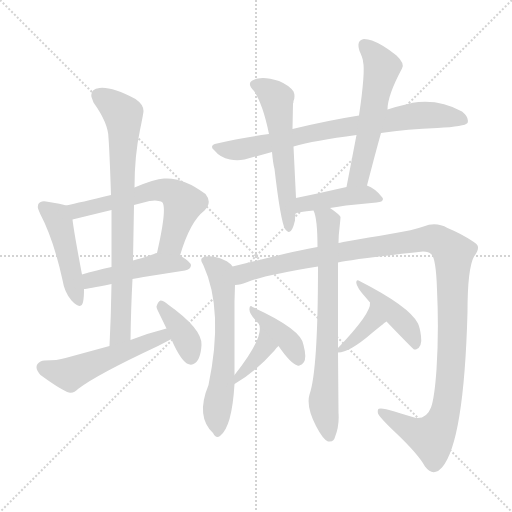
t = 0.00 s
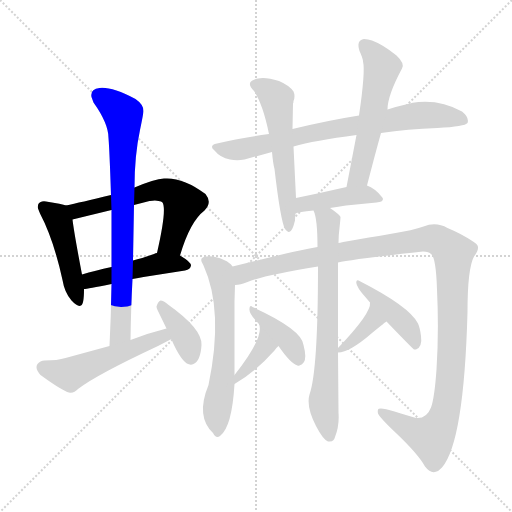
t = 2.42 s
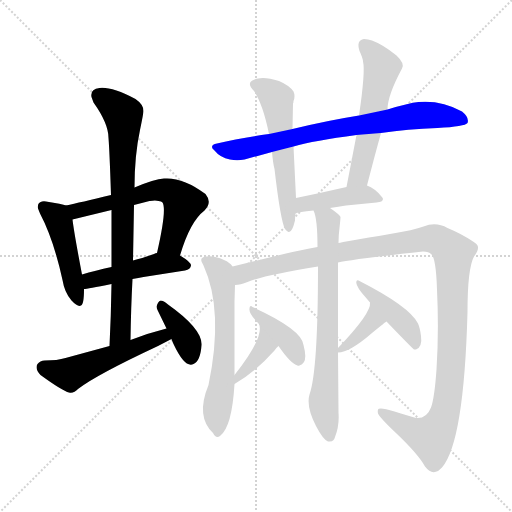
t = 4.84 s
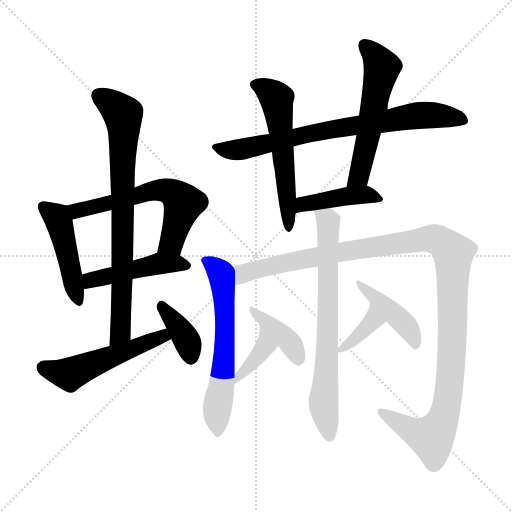
t = 7.25 s
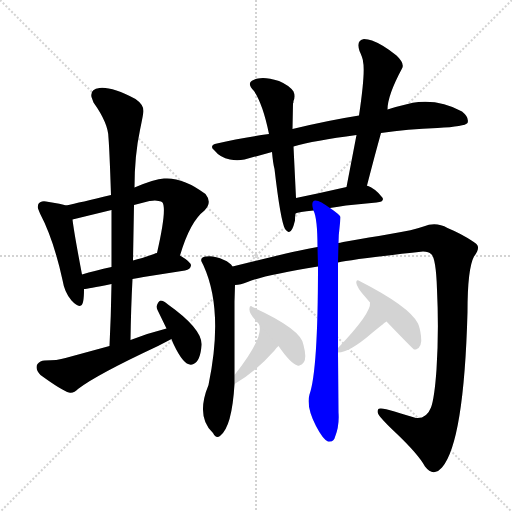
t = 9.67 s
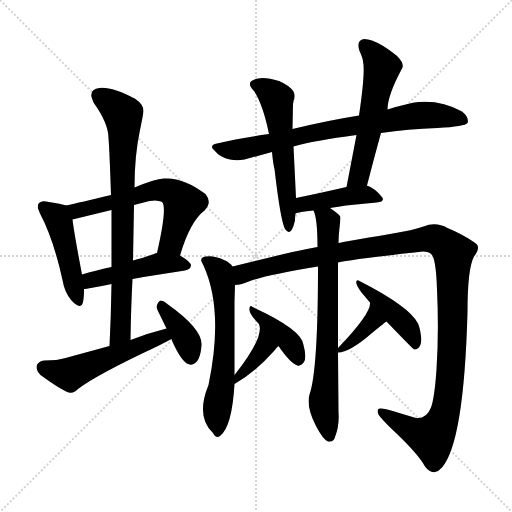
t = 12.09 s

The animated SVG that drew these frames (rendered in a browser with its animation timeline set to each time). Animation: 17 CSS @keyframes rules; one cycle of 12.09 s.

<svg version="1.1" viewBox="0 0 1024 1024" xmlns="http://www.w3.org/2000/svg">
  <g stroke="lightgray" stroke-dasharray="1,1" stroke-width="1" transform="scale(4, 4)">
    <line x1="0" y1="0" x2="256" y2="256"></line>
    <line x1="256" y1="0" x2="0" y2="256"></line>
    <line x1="128" y1="0" x2="128" y2="256"></line>
    <line x1="0" y1="128" x2="256" y2="128"></line>
  </g>
<g transform="scale(1, -1) translate(0, -900)">
   <style type="text/css">
    @keyframes keyframes0 {
      from {
       stroke: blue;
       stroke-dashoffset: 467;
       stroke-width: 128;
       }
       60% {
       animation-timing-function: step-end;
       stroke: blue;
       stroke-dashoffset: 0;
       stroke-width: 128;
       }
       to {
       stroke: black;
       stroke-width: 1024;
       }
       }
       #make-me-a-hanzi-animation-0 {
         animation: keyframes0 0.630046s both;
         animation-delay: 0.000000s;
         animation-timing-function: linear;
       }
    @keyframes keyframes1 {
      from {
       stroke: blue;
       stroke-dashoffset: 603;
       stroke-width: 128;
       }
       66% {
       animation-timing-function: step-end;
       stroke: blue;
       stroke-dashoffset: 0;
       stroke-width: 128;
       }
       to {
       stroke: black;
       stroke-width: 1024;
       }
       }
       #make-me-a-hanzi-animation-1 {
         animation: keyframes1 0.740723s both;
         animation-delay: 0.630046s;
         animation-timing-function: linear;
       }
    @keyframes keyframes2 {
      from {
       stroke: blue;
       stroke-dashoffset: 466;
       stroke-width: 128;
       }
       60% {
       animation-timing-function: step-end;
       stroke: blue;
       stroke-dashoffset: 0;
       stroke-width: 128;
       }
       to {
       stroke: black;
       stroke-width: 1024;
       }
       }
       #make-me-a-hanzi-animation-2 {
         animation: keyframes2 0.629232s both;
         animation-delay: 1.370768s;
         animation-timing-function: linear;
       }
    @keyframes keyframes3 {
      from {
       stroke: blue;
       stroke-dashoffset: 780;
       stroke-width: 128;
       }
       72% {
       animation-timing-function: step-end;
       stroke: blue;
       stroke-dashoffset: 0;
       stroke-width: 128;
       }
       to {
       stroke: black;
       stroke-width: 1024;
       }
       }
       #make-me-a-hanzi-animation-3 {
         animation: keyframes3 0.884766s both;
         animation-delay: 2.000000s;
         animation-timing-function: linear;
       }
    @keyframes keyframes4 {
      from {
       stroke: blue;
       stroke-dashoffset: 517;
       stroke-width: 128;
       }
       63% {
       animation-timing-function: step-end;
       stroke: blue;
       stroke-dashoffset: 0;
       stroke-width: 128;
       }
       to {
       stroke: black;
       stroke-width: 1024;
       }
       }
       #make-me-a-hanzi-animation-4 {
         animation: keyframes4 0.670736s both;
         animation-delay: 2.884766s;
         animation-timing-function: linear;
       }
    @keyframes keyframes5 {
      from {
       stroke: blue;
       stroke-dashoffset: 378;
       stroke-width: 128;
       }
       55% {
       animation-timing-function: step-end;
       stroke: blue;
       stroke-dashoffset: 0;
       stroke-width: 128;
       }
       to {
       stroke: black;
       stroke-width: 1024;
       }
       }
       #make-me-a-hanzi-animation-5 {
         animation: keyframes5 0.557617s both;
         animation-delay: 3.555501s;
         animation-timing-function: linear;
       }
    @keyframes keyframes6 {
      from {
       stroke: blue;
       stroke-dashoffset: 761;
       stroke-width: 128;
       }
       71% {
       animation-timing-function: step-end;
       stroke: blue;
       stroke-dashoffset: 0;
       stroke-width: 128;
       }
       to {
       stroke: black;
       stroke-width: 1024;
       }
       }
       #make-me-a-hanzi-animation-6 {
         animation: keyframes6 0.869303s both;
         animation-delay: 4.113118s;
         animation-timing-function: linear;
       }
    @keyframes keyframes7 {
      from {
       stroke: blue;
       stroke-dashoffset: 567;
       stroke-width: 128;
       }
       65% {
       animation-timing-function: step-end;
       stroke: blue;
       stroke-dashoffset: 0;
       stroke-width: 128;
       }
       to {
       stroke: black;
       stroke-width: 1024;
       }
       }
       #make-me-a-hanzi-animation-7 {
         animation: keyframes7 0.711426s both;
         animation-delay: 4.982422s;
         animation-timing-function: linear;
       }
    @keyframes keyframes8 {
      from {
       stroke: blue;
       stroke-dashoffset: 557;
       stroke-width: 128;
       }
       64% {
       animation-timing-function: step-end;
       stroke: blue;
       stroke-dashoffset: 0;
       stroke-width: 128;
       }
       to {
       stroke: black;
       stroke-width: 1024;
       }
       }
       #make-me-a-hanzi-animation-8 {
         animation: keyframes8 0.703288s both;
         animation-delay: 5.693848s;
         animation-timing-function: linear;
       }
    @keyframes keyframes9 {
      from {
       stroke: blue;
       stroke-dashoffset: 429;
       stroke-width: 128;
       }
       58% {
       animation-timing-function: step-end;
       stroke: blue;
       stroke-dashoffset: 0;
       stroke-width: 128;
       }
       to {
       stroke: black;
       stroke-width: 1024;
       }
       }
       #make-me-a-hanzi-animation-9 {
         animation: keyframes9 0.599121s both;
         animation-delay: 6.397135s;
         animation-timing-function: linear;
       }
    @keyframes keyframes10 {
      from {
       stroke: blue;
       stroke-dashoffset: 611;
       stroke-width: 128;
       }
       67% {
       animation-timing-function: step-end;
       stroke: blue;
       stroke-dashoffset: 0;
       stroke-width: 128;
       }
       to {
       stroke: black;
       stroke-width: 1024;
       }
       }
       #make-me-a-hanzi-animation-10 {
         animation: keyframes10 0.747233s both;
         animation-delay: 6.996257s;
         animation-timing-function: linear;
       }
    @keyframes keyframes11 {
      from {
       stroke: blue;
       stroke-dashoffset: 1203;
       stroke-width: 128;
       }
       80% {
       animation-timing-function: step-end;
       stroke: blue;
       stroke-dashoffset: 0;
       stroke-width: 128;
       }
       to {
       stroke: black;
       stroke-width: 1024;
       }
       }
       #make-me-a-hanzi-animation-11 {
         animation: keyframes11 1.229004s both;
         animation-delay: 7.743490s;
         animation-timing-function: linear;
       }
    @keyframes keyframes12 {
      from {
       stroke: blue;
       stroke-dashoffset: 717;
       stroke-width: 128;
       }
       70% {
       animation-timing-function: step-end;
       stroke: blue;
       stroke-dashoffset: 0;
       stroke-width: 128;
       }
       to {
       stroke: black;
       stroke-width: 1024;
       }
       }
       #make-me-a-hanzi-animation-12 {
         animation: keyframes12 0.833496s both;
         animation-delay: 8.972493s;
         animation-timing-function: linear;
       }
    @keyframes keyframes13 {
      from {
       stroke: blue;
       stroke-dashoffset: 381;
       stroke-width: 128;
       }
       55% {
       animation-timing-function: step-end;
       stroke: blue;
       stroke-dashoffset: 0;
       stroke-width: 128;
       }
       to {
       stroke: black;
       stroke-width: 1024;
       }
       }
       #make-me-a-hanzi-animation-13 {
         animation: keyframes13 0.560059s both;
         animation-delay: 9.805990s;
         animation-timing-function: linear;
       }
    @keyframes keyframes14 {
      from {
       stroke: blue;
       stroke-dashoffset: 398;
       stroke-width: 128;
       }
       56% {
       animation-timing-function: step-end;
       stroke: blue;
       stroke-dashoffset: 0;
       stroke-width: 128;
       }
       to {
       stroke: black;
       stroke-width: 1024;
       }
       }
       #make-me-a-hanzi-animation-14 {
         animation: keyframes14 0.573893s both;
         animation-delay: 10.366048s;
         animation-timing-function: linear;
       }
    @keyframes keyframes15 {
      from {
       stroke: blue;
       stroke-dashoffset: 368;
       stroke-width: 128;
       }
       55% {
       animation-timing-function: step-end;
       stroke: blue;
       stroke-dashoffset: 0;
       stroke-width: 128;
       }
       to {
       stroke: black;
       stroke-width: 1024;
       }
       }
       #make-me-a-hanzi-animation-15 {
         animation: keyframes15 0.549479s both;
         animation-delay: 10.939941s;
         animation-timing-function: linear;
       }
    @keyframes keyframes16 {
      from {
       stroke: blue;
       stroke-dashoffset: 430;
       stroke-width: 128;
       }
       58% {
       animation-timing-function: step-end;
       stroke: blue;
       stroke-dashoffset: 0;
       stroke-width: 128;
       }
       to {
       stroke: black;
       stroke-width: 1024;
       }
       }
       #make-me-a-hanzi-animation-16 {
         animation: keyframes16 0.599935s both;
         animation-delay: 11.489421s;
         animation-timing-function: linear;
       }
</style>
<path d="M 132.0 489.0 Q 125.0 492.0 92.0 497.0 Q 88.0 498.0 84.0 497.0 Q 74.0 495.0 76.0 483.0 L 80.0 473.0 Q 107.0 422.0 125.0 340.0 Q 129.0 315.0 143.0 299.0 Q 156.0 285.0 162.0 289.0 Q 168.0 291.0 168.0 322.0 L 164.0 351.0 Q 148.0 435.0 145.0 461.0 C 142.0 486.0 142.0 486.0 132.0 489.0 Z" fill="lightgray"></path> 
<path d="M 360.0 389.0 Q 380.0 457.0 409.0 479.0 Q 425.0 495.0 411.0 512.0 Q 366.0 546.0 328.0 543.0 Q 309.0 542.0 269.0 525.0 L 222.0 510.0 Q 160.0 495.0 132.0 489.0 C 103.0 483.0 116.0 454.0 145.0 461.0 L 223.0 480.0 L 268.0 490.0 L 299.0 498.0 L 300.0 498.0 Q 311.0 500.0 317.0 498.0 Q 323.0 498.0 325.0 495.0 Q 334.0 481.0 314.0 394.0 C 307.0 365.0 351.0 360.0 360.0 389.0 Z" fill="lightgray"></path> 
<path d="M 265.0 342.0 Q 277.0 344.0 287.0 346.0 L 370.0 359.0 Q 381.0 361.0 382.0 369.0 Q 382.0 376.0 360.0 389.0 L 314.0 394.0 Q 311.0 394.0 308.0 392.0 Q 282.0 383.0 266.0 379.0 L 223.0 366.0 Q 190.0 359.0 164.0 351.0 C 135.0 342.0 138.0 318.0 168.0 322.0 Q 174.0 322.0 223.0 332.0 L 265.0 342.0 Z" fill="lightgray"></path> 
<path d="M 261.0 220.0 Q 262.0 287.0 265.0 342.0 L 266.0 379.0 L 268.0 490.0 L 269.0 525.0 Q 269.0 589.0 280.0 640.0 Q 287.0 674.0 287.0 678.0 Q 287.0 691.0 271.0 702.0 Q 223.0 727.0 199.0 724.0 Q 180.0 722.0 183.0 706.0 L 187.0 695.0 Q 217.0 653.0 217.0 624.0 Q 219.0 600.0 222.0 510.0 L 223.0 480.0 L 223.0 366.0 L 223.0 332.0 Q 222.0 267.0 219.0 208.0 C 218.0 178.0 260.0 190.0 261.0 220.0 Z" fill="lightgray"></path> 
<path d="M 333.0 243.0 Q 297.0 234.0 261.0 220.0 L 219.0 208.0 L 131.0 184.0 Q 115.0 179.0 89.0 179.0 Q 85.0 179.0 81.0 177.0 Q 65.0 168.0 81.0 150.0 Q 125.0 118.0 138.0 115.0 Q 148.0 113.0 156.0 122.0 Q 192.0 150.0 316.0 208.0 L 343.0 222.0 C 370.0 236.0 362.0 251.0 333.0 243.0 Z" fill="lightgray"></path> 
<path d="M 343.0 222.0 Q 345.0 216.0 347.0 212.0 Q 370.0 163.0 387.0 172.0 Q 401.0 178.0 403.0 210.0 Q 405.0 242.0 336.0 291.0 Q 327.0 299.0 321.0 299.0 Q 316.0 297.0 313.0 287.0 Q 313.0 285.0 315.0 280.0 L 333.0 243.0 L 343.0 222.0 Z" fill="lightgray"></path> 
<path d="M 762.0 634.0 Q 815.0 642.0 875.0 644.0 Q 930.0 647.0 935.0 654.0 Q 939.0 665.0 924.0 677.0 Q 883.0 700.0 837.0 696.0 Q 817.0 694.0 775.0 681.0 L 718.0 669.0 Q 655.0 659.0 585.0 642.0 L 538.0 632.0 Q 480.0 624.0 434.0 613.0 Q 421.0 611.0 425.0 603.0 Q 426.0 602.0 429.0 599.0 Q 440.0 585.0 460.0 581.0 Q 474.0 578.0 489.0 581.0 L 544.0 596.0 L 587.0 607.0 Q 628.0 619.0 713.0 630.0 L 762.0 634.0 Z" fill="lightgray"></path> 
<path d="M 585.0 642.0 L 586.0 693.0 Q 587.0 694.0 587.0 698.0 Q 591.0 708.0 587.0 717.0 Q 579.0 729.0 558.0 738.0 Q 530.0 747.0 516.0 743.0 Q 510.0 742.0 507.0 740.0 Q 492.0 734.0 508.0 718.0 Q 526.0 691.0 538.0 632.0 L 544.0 596.0 Q 546.0 573.0 549.0 562.0 Q 561.0 459.0 570.0 442.0 Q 574.0 437.0 577.0 436.0 Q 584.0 434.0 590.0 459.0 Q 590.0 467.0 591.0 473.0 L 592.0 504.0 L 587.0 607.0 L 585.0 642.0 Z" fill="lightgray"></path> 
<path d="M 734.0 529.0 Q 750.0 591.0 762.0 634.0 L 775.0 681.0 Q 775.0 709.0 804.0 763.0 Q 810.0 773.0 793.0 789.0 Q 766.0 811.0 744.0 819.0 Q 736.0 822.0 728.0 822.0 Q 712.0 820.0 719.0 798.0 Q 726.0 783.0 726.0 777.0 Q 731.0 757.0 718.0 669.0 L 713.0 630.0 L 693.0 526.0 C 687.0 497.0 726.0 500.0 734.0 529.0 Z" fill="lightgray"></path> 
<path d="M 660.0 484.0 Q 677.0 487.0 692.0 489.0 L 753.0 495.0 Q 766.0 496.0 766.0 502.0 Q 766.0 504.0 762.0 508.0 Q 750.0 523.0 734.0 529.0 L 693.0 526.0 Q 641.0 514.0 592.0 504.0 C 563.0 498.0 563.0 464.0 591.0 473.0 Q 596.0 476.0 627.0 479.0 L 660.0 484.0 Z" fill="lightgray"></path> 
<path d="M 465.0 367.0 Q 460.0 375.0 448.0 380.0 Q 428.0 389.0 413.0 387.0 L 411.0 387.0 Q 400.0 385.0 403.0 377.0 L 407.0 369.0 Q 448.0 279.0 417.0 130.0 Q 391.0 67.0 426.0 34.0 Q 432.0 22.0 440.0 28.0 Q 464.0 46.0 469.0 132.0 L 469.0 150.0 L 469.0 297.0 L 470.0 330.0 C 471.0 360.0 471.0 361.0 465.0 367.0 Z" fill="lightgray"></path> 
<path d="M 635.0 406.0 Q 596.0 399.0 572.0 393.0 L 465.0 367.0 C 436.0 360.0 441.0 322.0 470.0 330.0 Q 481.0 330.0 495.0 336.0 Q 530.0 350.0 636.0 367.0 L 676.0 375.0 Q 701.0 381.0 846.0 397.0 Q 858.0 397.0 862.0 392.0 Q 872.0 385.0 874.0 321.0 Q 878.0 237.0 873.0 161.0 Q 869.0 104.0 862.0 85.0 Q 853.0 62.0 832.0 64.0 Q 803.0 73.0 789.0 77.0 Q 758.0 87.0 756.0 81.0 Q 755.0 77.0 756.0 73.0 Q 761.0 63.0 793.0 33.0 Q 837.0 -9.0 850.0 -33.0 Q 860.0 -46.0 870.0 -44.0 Q 877.0 -43.0 884.0 -35.0 Q 928.0 16.0 935.0 276.0 Q 935.0 363.0 948.0 387.0 Q 959.0 402.0 955.0 409.0 Q 954.0 412.0 946.0 417.0 Q 924.0 432.0 895.0 444.0 Q 872.0 457.0 847.0 447.0 Q 828.0 440.0 780.0 432.0 Q 685.0 416.0 677.0 414.0 L 635.0 406.0 Z" fill="lightgray"></path> 
<path d="M 627.0 479.0 Q 635.0 463.0 635.0 406.0 L 636.0 367.0 Q 636.0 159.0 619.0 111.0 Q 612.0 87.0 632.0 48.0 Q 646.0 21.0 656.0 17.0 Q 664.0 16.0 667.0 20.0 Q 669.0 22.0 670.0 26.0 Q 679.0 48.0 677.0 75.0 L 676.0 195.0 L 676.0 204.0 L 676.0 310.0 Q 676.0 325.0 676.0 332.0 L 676.0 375.0 L 677.0 414.0 Q 677.0 430.0 679.0 444.0 Q 681.0 463.0 681.0 466.0 Q 679.0 471.0 660.0 484.0 C 636.0 502.0 618.0 508.0 627.0 479.0 Z" fill="lightgray"></path> 
<path d="M 469.0 132.0 Q 509.0 154.0 549.0 199.0 Q 552.0 204.0 557.0 208.0 C 578.0 227.0 510.0 281.0 518.0 252.0 Q 529.0 226.0 469.0 150.0 C 450.0 126.0 444.0 118.0 469.0 132.0 Z" fill="lightgray"></path> 
<path d="M 557.0 208.0 Q 581.0 173.0 595.0 169.0 Q 596.0 168.0 599.0 169.0 Q 617.0 173.0 607.0 210.0 Q 604.0 241.0 505.0 286.0 Q 502.0 289.0 500.0 287.0 Q 499.0 285.0 499.0 283.0 Q 497.0 273.0 518.0 252.0 L 557.0 208.0 Z" fill="lightgray"></path> 
<path d="M 676.0 195.0 Q 699.0 195.0 744.0 234.0 Q 772.0 257.0 773.0 257.0 C 798.0 274.0 740.0 325.0 740.0 295.0 Q 743.0 274.0 676.0 204.0 C 667.0 194.0 667.0 194.0 676.0 195.0 Z" fill="lightgray"></path> 
<path d="M 773.0 257.0 Q 822.0 206.0 828.0 201.0 L 832.0 201.0 Q 845.0 206.0 842.0 228.0 Q 840.0 244.0 836.0 253.0 Q 819.0 287.0 719.0 338.0 Q 715.0 341.0 713.0 338.0 Q 710.0 332.0 723.0 315.0 L 740.0 295.0 L 773.0 257.0 Z" fill="lightgray"></path> 
      <clipPath id="make-me-a-hanzi-clip-0">
      <path d="M 132.0 489.0 Q 125.0 492.0 92.0 497.0 Q 88.0 498.0 84.0 497.0 Q 74.0 495.0 76.0 483.0 L 80.0 473.0 Q 107.0 422.0 125.0 340.0 Q 129.0 315.0 143.0 299.0 Q 156.0 285.0 162.0 289.0 Q 168.0 291.0 168.0 322.0 L 164.0 351.0 Q 148.0 435.0 145.0 461.0 C 142.0 486.0 142.0 486.0 132.0 489.0 Z" fill="lightgray"></path>
      </clipPath>
      <path clip-path="url(#make-me-a-hanzi-clip-0)" d="M 86.0 487.0 L 118.0 457.0 L 158.0 295.0 " fill="none" id="make-me-a-hanzi-animation-0" stroke-dasharray="339 678" stroke-linecap="round"></path>

      <clipPath id="make-me-a-hanzi-clip-1">
      <path d="M 360.0 389.0 Q 380.0 457.0 409.0 479.0 Q 425.0 495.0 411.0 512.0 Q 366.0 546.0 328.0 543.0 Q 309.0 542.0 269.0 525.0 L 222.0 510.0 Q 160.0 495.0 132.0 489.0 C 103.0 483.0 116.0 454.0 145.0 461.0 L 223.0 480.0 L 268.0 490.0 L 299.0 498.0 L 300.0 498.0 Q 311.0 500.0 317.0 498.0 Q 323.0 498.0 325.0 495.0 Q 334.0 481.0 314.0 394.0 C 307.0 365.0 351.0 360.0 360.0 389.0 Z" fill="lightgray"></path>
      </clipPath>
      <path clip-path="url(#make-me-a-hanzi-clip-1)" d="M 139.0 484.0 L 161.0 480.0 L 303.0 518.0 L 343.0 516.0 L 367.0 493.0 L 343.0 415.0 L 323.0 404.0 " fill="none" id="make-me-a-hanzi-animation-1" stroke-dasharray="475 950" stroke-linecap="round"></path>

      <clipPath id="make-me-a-hanzi-clip-2">
      <path d="M 265.0 342.0 Q 277.0 344.0 287.0 346.0 L 370.0 359.0 Q 381.0 361.0 382.0 369.0 Q 382.0 376.0 360.0 389.0 L 314.0 394.0 Q 311.0 394.0 308.0 392.0 Q 282.0 383.0 266.0 379.0 L 223.0 366.0 Q 190.0 359.0 164.0 351.0 C 135.0 342.0 138.0 318.0 168.0 322.0 Q 174.0 322.0 223.0 332.0 L 265.0 342.0 Z" fill="lightgray"></path>
      </clipPath>
      <path clip-path="url(#make-me-a-hanzi-clip-2)" d="M 170.0 330.0 L 181.0 340.0 L 318.0 372.0 L 372.0 369.0 " fill="none" id="make-me-a-hanzi-animation-2" stroke-dasharray="338 676" stroke-linecap="round"></path>

      <clipPath id="make-me-a-hanzi-clip-3">
      <path d="M 261.0 220.0 Q 262.0 287.0 265.0 342.0 L 266.0 379.0 L 268.0 490.0 L 269.0 525.0 Q 269.0 589.0 280.0 640.0 Q 287.0 674.0 287.0 678.0 Q 287.0 691.0 271.0 702.0 Q 223.0 727.0 199.0 724.0 Q 180.0 722.0 183.0 706.0 L 187.0 695.0 Q 217.0 653.0 217.0 624.0 Q 219.0 600.0 222.0 510.0 L 223.0 480.0 L 223.0 366.0 L 223.0 332.0 Q 222.0 267.0 219.0 208.0 C 218.0 178.0 260.0 190.0 261.0 220.0 Z" fill="lightgray"></path>
      </clipPath>
      <path clip-path="url(#make-me-a-hanzi-clip-3)" d="M 197.0 710.0 L 246.0 671.0 L 248.0 657.0 L 241.0 236.0 L 225.0 215.0 " fill="none" id="make-me-a-hanzi-animation-3" stroke-dasharray="652 1304" stroke-linecap="round"></path>

      <clipPath id="make-me-a-hanzi-clip-4">
      <path d="M 333.0 243.0 Q 297.0 234.0 261.0 220.0 L 219.0 208.0 L 131.0 184.0 Q 115.0 179.0 89.0 179.0 Q 85.0 179.0 81.0 177.0 Q 65.0 168.0 81.0 150.0 Q 125.0 118.0 138.0 115.0 Q 148.0 113.0 156.0 122.0 Q 192.0 150.0 316.0 208.0 L 343.0 222.0 C 370.0 236.0 362.0 251.0 333.0 243.0 Z" fill="lightgray"></path>
      </clipPath>
      <path clip-path="url(#make-me-a-hanzi-clip-4)" d="M 88.0 164.0 L 139.0 151.0 L 315.0 224.0 L 333.0 224.0 " fill="none" id="make-me-a-hanzi-animation-4" stroke-dasharray="389 778" stroke-linecap="round"></path>

      <clipPath id="make-me-a-hanzi-clip-5">
      <path d="M 343.0 222.0 Q 345.0 216.0 347.0 212.0 Q 370.0 163.0 387.0 172.0 Q 401.0 178.0 403.0 210.0 Q 405.0 242.0 336.0 291.0 Q 327.0 299.0 321.0 299.0 Q 316.0 297.0 313.0 287.0 Q 313.0 285.0 315.0 280.0 L 333.0 243.0 L 343.0 222.0 Z" fill="lightgray"></path>
      </clipPath>
      <path clip-path="url(#make-me-a-hanzi-clip-5)" d="M 322.0 290.0 L 373.0 221.0 L 381.0 186.0 " fill="none" id="make-me-a-hanzi-animation-5" stroke-dasharray="250 500" stroke-linecap="round"></path>

      <clipPath id="make-me-a-hanzi-clip-6">
      <path d="M 762.0 634.0 Q 815.0 642.0 875.0 644.0 Q 930.0 647.0 935.0 654.0 Q 939.0 665.0 924.0 677.0 Q 883.0 700.0 837.0 696.0 Q 817.0 694.0 775.0 681.0 L 718.0 669.0 Q 655.0 659.0 585.0 642.0 L 538.0 632.0 Q 480.0 624.0 434.0 613.0 Q 421.0 611.0 425.0 603.0 Q 426.0 602.0 429.0 599.0 Q 440.0 585.0 460.0 581.0 Q 474.0 578.0 489.0 581.0 L 544.0 596.0 L 587.0 607.0 Q 628.0 619.0 713.0 630.0 L 762.0 634.0 Z" fill="lightgray"></path>
      </clipPath>
      <path clip-path="url(#make-me-a-hanzi-clip-6)" d="M 432.0 606.0 L 450.0 600.0 L 480.0 601.0 L 657.0 641.0 L 835.0 669.0 L 896.0 667.0 L 928.0 659.0 " fill="none" id="make-me-a-hanzi-animation-6" stroke-dasharray="633 1266" stroke-linecap="round"></path>

      <clipPath id="make-me-a-hanzi-clip-7">
      <path d="M 585.0 642.0 L 586.0 693.0 Q 587.0 694.0 587.0 698.0 Q 591.0 708.0 587.0 717.0 Q 579.0 729.0 558.0 738.0 Q 530.0 747.0 516.0 743.0 Q 510.0 742.0 507.0 740.0 Q 492.0 734.0 508.0 718.0 Q 526.0 691.0 538.0 632.0 L 544.0 596.0 Q 546.0 573.0 549.0 562.0 Q 561.0 459.0 570.0 442.0 Q 574.0 437.0 577.0 436.0 Q 584.0 434.0 590.0 459.0 Q 590.0 467.0 591.0 473.0 L 592.0 504.0 L 587.0 607.0 L 585.0 642.0 Z" fill="lightgray"></path>
      </clipPath>
      <path clip-path="url(#make-me-a-hanzi-clip-7)" d="M 511.0 729.0 L 531.0 722.0 L 553.0 702.0 L 577.0 443.0 " fill="none" id="make-me-a-hanzi-animation-7" stroke-dasharray="439 878" stroke-linecap="round"></path>

      <clipPath id="make-me-a-hanzi-clip-8">
      <path d="M 734.0 529.0 Q 750.0 591.0 762.0 634.0 L 775.0 681.0 Q 775.0 709.0 804.0 763.0 Q 810.0 773.0 793.0 789.0 Q 766.0 811.0 744.0 819.0 Q 736.0 822.0 728.0 822.0 Q 712.0 820.0 719.0 798.0 Q 726.0 783.0 726.0 777.0 Q 731.0 757.0 718.0 669.0 L 713.0 630.0 L 693.0 526.0 C 687.0 497.0 726.0 500.0 734.0 529.0 Z" fill="lightgray"></path>
      </clipPath>
      <path clip-path="url(#make-me-a-hanzi-clip-8)" d="M 730.0 807.0 L 764.0 766.0 L 718.0 548.0 L 699.0 532.0 " fill="none" id="make-me-a-hanzi-animation-8" stroke-dasharray="429 858" stroke-linecap="round"></path>

      <clipPath id="make-me-a-hanzi-clip-9">
      <path d="M 660.0 484.0 Q 677.0 487.0 692.0 489.0 L 753.0 495.0 Q 766.0 496.0 766.0 502.0 Q 766.0 504.0 762.0 508.0 Q 750.0 523.0 734.0 529.0 L 693.0 526.0 Q 641.0 514.0 592.0 504.0 C 563.0 498.0 563.0 464.0 591.0 473.0 Q 596.0 476.0 627.0 479.0 L 660.0 484.0 Z" fill="lightgray"></path>
      </clipPath>
      <path clip-path="url(#make-me-a-hanzi-clip-9)" d="M 592.0 481.0 L 606.0 492.0 L 689.0 508.0 L 740.0 509.0 L 758.0 501.0 " fill="none" id="make-me-a-hanzi-animation-9" stroke-dasharray="301 602" stroke-linecap="round"></path>

      <clipPath id="make-me-a-hanzi-clip-10">
      <path d="M 465.0 367.0 Q 460.0 375.0 448.0 380.0 Q 428.0 389.0 413.0 387.0 L 411.0 387.0 Q 400.0 385.0 403.0 377.0 L 407.0 369.0 Q 448.0 279.0 417.0 130.0 Q 391.0 67.0 426.0 34.0 Q 432.0 22.0 440.0 28.0 Q 464.0 46.0 469.0 132.0 L 469.0 150.0 L 469.0 297.0 L 470.0 330.0 C 471.0 360.0 471.0 361.0 465.0 367.0 Z" fill="lightgray"></path>
      </clipPath>
      <path clip-path="url(#make-me-a-hanzi-clip-10)" d="M 412.0 378.0 L 440.0 355.0 L 449.0 290.0 L 449.0 201.0 L 434.0 77.0 L 436.0 38.0 " fill="none" id="make-me-a-hanzi-animation-10" stroke-dasharray="483 966" stroke-linecap="round"></path>

      <clipPath id="make-me-a-hanzi-clip-11">
      <path d="M 635.0 406.0 Q 596.0 399.0 572.0 393.0 L 465.0 367.0 C 436.0 360.0 441.0 322.0 470.0 330.0 Q 481.0 330.0 495.0 336.0 Q 530.0 350.0 636.0 367.0 L 676.0 375.0 Q 701.0 381.0 846.0 397.0 Q 858.0 397.0 862.0 392.0 Q 872.0 385.0 874.0 321.0 Q 878.0 237.0 873.0 161.0 Q 869.0 104.0 862.0 85.0 Q 853.0 62.0 832.0 64.0 Q 803.0 73.0 789.0 77.0 Q 758.0 87.0 756.0 81.0 Q 755.0 77.0 756.0 73.0 Q 761.0 63.0 793.0 33.0 Q 837.0 -9.0 850.0 -33.0 Q 860.0 -46.0 870.0 -44.0 Q 877.0 -43.0 884.0 -35.0 Q 928.0 16.0 935.0 276.0 Q 935.0 363.0 948.0 387.0 Q 959.0 402.0 955.0 409.0 Q 954.0 412.0 946.0 417.0 Q 924.0 432.0 895.0 444.0 Q 872.0 457.0 847.0 447.0 Q 828.0 440.0 780.0 432.0 Q 685.0 416.0 677.0 414.0 L 635.0 406.0 Z" fill="lightgray"></path>
      </clipPath>
      <path clip-path="url(#make-me-a-hanzi-clip-11)" d="M 475.0 337.0 L 486.0 352.0 L 507.0 360.0 L 770.0 411.0 L 867.0 423.0 L 899.0 402.0 L 907.0 383.0 L 903.0 172.0 L 892.0 81.0 L 882.0 53.0 L 863.0 25.0 L 834.0 34.0 L 761.0 77.0 " fill="none" id="make-me-a-hanzi-animation-11" stroke-dasharray="1075 2150" stroke-linecap="round"></path>

      <clipPath id="make-me-a-hanzi-clip-12">
      <path d="M 627.0 479.0 Q 635.0 463.0 635.0 406.0 L 636.0 367.0 Q 636.0 159.0 619.0 111.0 Q 612.0 87.0 632.0 48.0 Q 646.0 21.0 656.0 17.0 Q 664.0 16.0 667.0 20.0 Q 669.0 22.0 670.0 26.0 Q 679.0 48.0 677.0 75.0 L 676.0 195.0 L 676.0 204.0 L 676.0 310.0 Q 676.0 325.0 676.0 332.0 L 676.0 375.0 L 677.0 414.0 Q 677.0 430.0 679.0 444.0 Q 681.0 463.0 681.0 466.0 Q 679.0 471.0 660.0 484.0 C 636.0 502.0 618.0 508.0 627.0 479.0 Z" fill="lightgray"></path>
      </clipPath>
      <path clip-path="url(#make-me-a-hanzi-clip-12)" d="M 633.0 477.0 L 657.0 454.0 L 656.0 242.0 L 647.0 89.0 L 659.0 28.0 " fill="none" id="make-me-a-hanzi-animation-12" stroke-dasharray="589 1178" stroke-linecap="round"></path>

      <clipPath id="make-me-a-hanzi-clip-13">
      <path d="M 469.0 132.0 Q 509.0 154.0 549.0 199.0 Q 552.0 204.0 557.0 208.0 C 578.0 227.0 510.0 281.0 518.0 252.0 Q 529.0 226.0 469.0 150.0 C 450.0 126.0 444.0 118.0 469.0 132.0 Z" fill="lightgray"></path>
      </clipPath>
      <path clip-path="url(#make-me-a-hanzi-clip-13)" d="M 522.0 240.0 L 530.0 205.0 L 476.0 146.0 L 474.0 137.0 " fill="none" id="make-me-a-hanzi-animation-13" stroke-dasharray="253 506" stroke-linecap="round"></path>

      <clipPath id="make-me-a-hanzi-clip-14">
      <path d="M 557.0 208.0 Q 581.0 173.0 595.0 169.0 Q 596.0 168.0 599.0 169.0 Q 617.0 173.0 607.0 210.0 Q 604.0 241.0 505.0 286.0 Q 502.0 289.0 500.0 287.0 Q 499.0 285.0 499.0 283.0 Q 497.0 273.0 518.0 252.0 L 557.0 208.0 Z" fill="lightgray"></path>
      </clipPath>
      <path clip-path="url(#make-me-a-hanzi-clip-14)" d="M 502.0 284.0 L 572.0 224.0 L 597.0 181.0 " fill="none" id="make-me-a-hanzi-animation-14" stroke-dasharray="270 540" stroke-linecap="round"></path>

      <clipPath id="make-me-a-hanzi-clip-15">
      <path d="M 676.0 195.0 Q 699.0 195.0 744.0 234.0 Q 772.0 257.0 773.0 257.0 C 798.0 274.0 740.0 325.0 740.0 295.0 Q 743.0 274.0 676.0 204.0 C 667.0 194.0 667.0 194.0 676.0 195.0 Z" fill="lightgray"></path>
      </clipPath>
      <path clip-path="url(#make-me-a-hanzi-clip-15)" d="M 742.0 282.0 L 747.0 260.0 L 680.0 200.0 " fill="none" id="make-me-a-hanzi-animation-15" stroke-dasharray="240 480" stroke-linecap="round"></path>

      <clipPath id="make-me-a-hanzi-clip-16">
      <path d="M 773.0 257.0 Q 822.0 206.0 828.0 201.0 L 832.0 201.0 Q 845.0 206.0 842.0 228.0 Q 840.0 244.0 836.0 253.0 Q 819.0 287.0 719.0 338.0 Q 715.0 341.0 713.0 338.0 Q 710.0 332.0 723.0 315.0 L 740.0 295.0 L 773.0 257.0 Z" fill="lightgray"></path>
      </clipPath>
      <path clip-path="url(#make-me-a-hanzi-clip-16)" d="M 716.0 334.0 L 806.0 255.0 L 818.0 241.0 L 830.0 207.0 " fill="none" id="make-me-a-hanzi-animation-16" stroke-dasharray="302 604" stroke-linecap="round"></path>

</g>
</svg>
